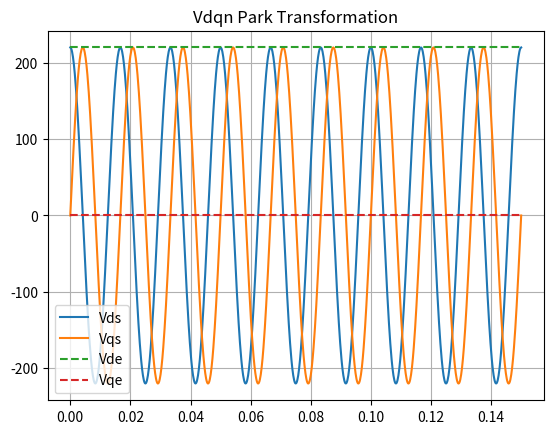
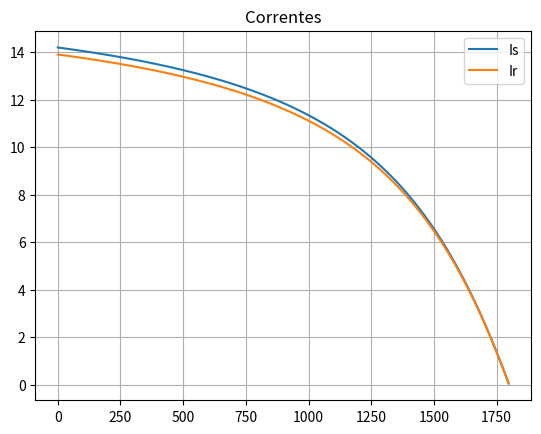

Write Python code to recreate these figures, in order. (Note: this script raises an exception after producing the figures.)
import numpy as np
from numpy import pi

# ============================================
# FUNCOES DE AUXILIO
# ============================================
def F_to_Ns(Poles, freqMotor):
    '''
    Funcao que retorna a velocidade
    de rotação do campo
    magnetomotriz

    Parameters:
        Poles: Quantidade de Polos do motor
        freqMotor: Frequencia do motor

    Returns:
        A conversão em RPM.
    '''
    return ( 2 / Poles * freqMotor * 60)

def Rad_to_Deg(rad):
    return (rad * 180. / np.pi)

def Deg_to_Rad(deg):
    return (deg * np.pi / 180.)
# ============================================
# 
# ============================================

class IM:

    sVect = np.linspace(1e-3, 1, 1000)

    def __init__(self, ArrayParam=None, f=60, Vabc=None, 
                 _timeVect=np.empty(0), SimulationParam=[[0,0.1], 0.01]):
        if len(ArrayParam) < 13:
            print("Passar Parametros do Motor em um vetor de 8 posicoes\nna seguinte ordem:")
            print(f'Rs: Resistência do Estator\n \
                  Lms: Indutancia de magnetizacao do estator\n \
                  Lls: Indutancia de dispersao do Estator\n \
                  Ns: Voltas do Enrolamento do Estator\n \
                  Rr: Resitência do Rotor\n \
                  Lmr: Indutancia de magnetizacao do rotor\n \
                  Llr Indutancia do dispersao Rotor\n \
                  Nr: Voltas do Enrolamente do rotor\n \
                  Polos: Quantidade de Polos da maquina\n \
                  RPM: RPM maximo da maquina \n \
                  Xls: Reatancia do Estator \n \
                  Xm: Reatancia de magnetizacao \n \
                  Xlr: Reatancia do rotor \n \
                  ')
            print()
            print("Parametros passados independentes:")
            print(f'f: Frequencia da rede eletrica em Hz\n \
                  we: Frequencia da rede eletrica em rad/s\n \
                  Vabc: Vetor 1x3 Das tensoes das fases em RMS')
        else:
            self.Rs = ArrayParam[0]
            self.Lms = ArrayParam[1]
            self.Lls = ArrayParam[2]
            self.Ns = ArrayParam[3]

            self.Rr = ArrayParam[4]
            self.Lmr = ArrayParam[5]
            self.Llr = ArrayParam[6]
            self.Nr = ArrayParam[7]

            self.n = self.Nr / self.Ns

            self.Vabc = Vabc #Vetor 1x3 Das tensoes das fases em RMS
            self.f = f #Frequencia da Rede (Hz)
            self.we = 2 * pi * f #Frequencia da rede (rad/s)

            self.Polos = ArrayParam[8] # Polos da Maquina
            self.n = ArrayParam[9] #Velocidade Mecanica da maquina

            self.ws = self.f * 2 * pi * (2 / Polos) #Velocidade sincrona (rad/s)
            self.ns = 120 * self.f / Polos
            self.s = (self.ns - self.n) / self.ns

            self.Xls = ArrayParam[10]
            self.Xm = ArrayParam[11]
            self.Xlr = ArrayParam[12]

            # Calcula as reatancias caso sejam 0
            if self.Xls == 0:
                self.Xls = 2*pi*self.f*self.Lls
            if self.Xm == 0:
                self.Xm = 2*pi*self.f*self.Lms
            if self.Xlr == 0:
                self.Xlr = 2*pi*self.f*self.Llr

            # Impedancia do estator
            # Usando a simplificação pelo teorema
            # de Thevenin
            self.Zs = (1j * self.Xm * (self.Rs + 1j * self.Xls)) / (self.Rs + 1j * self.Xls + 1j*self.Xm)
            # Impedancia Rotor
            self.Zr = Rr / self.sVect + 1j*(self.Xlr)
            self.Z = self.Zs + self.Zr

            self.MtxRs = np.array([
                [self.Rs, 0, 0],
                [0, self.Rs, 0],
                [0, 0, self.Rs]
            ])

            self.MtxRr = np.array([
                [self.Rr, 0, 0],
                [0, self.Rr, 0],
                [0, 0, self.Rr]
            ])

            self.Ls = np.array([
                [(self.Lls + self.Lms), -self.Lms/2, -self.Lms/2],
                [-self.Lms/2, (self.Lls + self.Lms), -self.Lms/2],
                [-self.Lms/2, -self.Lms/2, (self.Lls + self.Lms)]
            ], dtype=np.float64)

            Lr = np.array([
                [(Lls + self.n**2 * Lms), -self.n**2 * Lms / 2, -self.n**2 * Lms / 2],
                [-self.n**2 * Lms / 2, (Lls + self.n**2 * Lms), -self.n**2 * Lms / 2],
                [-self.n**2 * Lms / 2, -self.n**2 * Lms / 2, (Lls + self.n**2 * Lms)]
            ], dtype=np.float64)


        self.t0 = SimulationParam[0][0]
        self.tf = SimulationParam[0][1]
        self.dt = SimulationParam[1]
        self.timeVect = 0
        # Trecho para criar um vetor de Tempo para simular
        # a posicao theta do rotor
        if _timeVect.size == 0:
            TemptimeVect = np.linspace(self.t0, self.tf, self.Vabc.shape[1])
            self.timeVect = np.copy(TemptimeVect) # Vetor de tempo temporario
            del TemptimeVect
        else:
            self.timeVect = np.copy(_timeVect)

    def IM_dqs(self, Fxyz=None, k=2/3, Theta=0):
        '''
        Funcao que retorna uma transformacao em quadratura 
        para os eixos dqn com o Referencial Estacionario (estator).

        Parametros:
        Fxyz: Vetor com as 3 variaveis (fluxo, Tensao, Corrente)
        k: Constante de magnitude (padrao=2/3)
        Theta: Angulo entre o eixo D com o enrolamento da fase A
        '''
        T =  k * np.array([
            [np.cos(Theta), np.cos(Theta - 2*pi/3), np.cos(Theta + 2*pi/3)],
            [-np.sin(Theta), -np.sin(Theta - 2*pi/3), -np.sin(Theta + 2*pi/3)],
            [1/2, 1/2, 1/2]
        ])

        return (T @ Fxyz)
    
    def IM_dqe(self, Fxyz=None, k=2/3):
        '''
        Funcao que retorna uma transformacao em quadratura 
        para os eixos dqn com o Referencial Rotatorio (rotor).

        Parametros:
        Fxyz: Vetor com as 3 variaveis (fluxo, Tensao, Corrente)
        k: Constante de magnitude (padrao=2/3)
        Theta: Angulo entre o eixo D com o enrolamento da fase A
        '''
        Vdqs = self.IM_dqs(Fxyz, k=k)

        Theta = self.we * self.timeVect

        R = np.array([
            [np.cos(Theta), np.sin(Theta)],
            [-np.sin(Theta), np.cos(Theta)],
        ])

        Vdqe = np.array([
            R[0,0,:] * Vdqs[0,:] + R[0,1,:] * Vdqs[1,:],
            R[1,0,:] * Vdqs[0,:] + R[1,1,:] * Vdqs[1,:],
            Vdqs[2,:]
        ])

        del R,Theta, Vdqs

        return Vdqe
    
    def IM_getIsIr(self):
        '''
        Retorna as correntes do estator (Is)
        e do rotor (Ir) do escorregamento maximo
        ate o minimo
        '''
        Is = np.max(self.Vabc[0]) / np.abs(self.Z)
        # Ismax = np.max(Is)

        # Corrente no rotor
        Ir = np.max(self.Vabc[0])  / (self.Rs + self.Rr / self.sVect + 1j*(self.Xls+self.Xlr))
        # Irmax =  np.max(self.Vabc[0])  / (self.Rs + self.Rr / 1 + 1j*(self.Xls+self.Xlr))

        return Is,Ir

    def IM_getTmec(self):
        '''
        Retorna o torque mecanico do motor de indução
        considerando as 3 fases do motor e os valores
        escalres do Torque de Partida, Nominal e Maximo.

        Parametros:
        Is: Corrente do estator
        Ir: Corrente do rotor

        Retorno:
        Tmec: Vetor do torque mecanico do motor de indução
        Tpartida: Torque de partida do motor de indução (s=1)
        Tnominal: Torque nominal do motor de indução (s=self.s)
        [Tmax, smax]: Torque máximo do motor de indução e o escorregamento correspondente
        '''


        Vs = np.max(self.Vabc[0])
        Tmec = (3 / self.ws) * ((Vs**2) / ((self.Rs + self.Rr / self.sVect) 
                                           + 1j*(self.Xls+self.Xlr))**2) * (self.Rr/self.sVect)
        
        sPartida = 1
        Tpartida = np.abs((3 / self.ws) * ((Vs**2) / ((self.Rs + self.Rr / sPartida) +
                                         1j*(self.Xls+self.Xlr))**2) * (self.Rr / sPartida))

        smax = self.Rr / np.sqrt(self.Rs**2 + (self.Xls+self.Xlr)**2)
        Tmax = np.abs((3 / self.ws) * ((Vs**2) / ((self.Rs + self.Rr / smax) +
                                     1j*(self.Xls+self.Xlr))**2) * (self.Rr / smax))
        

        Tnominal = (3 / self.ws) * ((Vs**2) / ((self.Rs + self.Rr / self.s) 
                                                         + 1j*(self.Xls+self.Xlr))**2) * (self.Rr/self.s)

        return Tmec, Tpartida, np.abs(Tnominal), [Tmax, smax]
    
    def IM_getIl(self, HP, Vt, LetraCodigoNominal=None):
        '''
        Retorna a Corrente de partida do motor de inducao a partir
        da Tabela de letras de Código NEMA. 
        
        Baseado no livro "Fundamentos de Maquinas Eletricas; Sthephen J. Chapman
        5 edicao, 2013"
        
        Parametros:
        HP: Potencia do motor em HP
        Vt: Tensão de partida do motor
        LetraCodigoNominal: Letra do codigo nominal do motor (ex: A, B, C, etc)

        Retorno:
        Corrente de partida do motor em Amperes
        '''
        fator = 0

        if LetraCodigoNominal is None:
            print("Codigo Nominal nao especificado")
            return None
        
        match LetraCodigoNominal:
            case 'A':
                fator = 3.15
            case 'B':
                fator = 3.55
            case 'C':
                fator = 4.0
            case 'D':
                fator = 4.5
            case 'E':
                fator = 5.0
            case 'F':
                fator = 5.6
            case 'G':
                fator = 6.3
            case 'H':
                fator = 7.1
            case 'J':
                fator = 8.0
            case 'K':
                fator = 9.0
            case 'L':
                fator = 10.0
            case 'M':
                fator = 11.2
            case 'N':
                fator = 12.5
            case 'P':
                fator = 14.0
            case 'R':
                fator = 16.0
            case 'S':
                fator = 18.0
            case 'T':
                fator = 20.0
            case 'U':
                fator = 22.4
            case 'V':
                fator = 25.0
            case _:
                print("Codigo Nominal nao encontrado")
                return None

        Spartida = HP*fator # kVa

        return (Spartida/(np.sqrt(3)*Vt)*1000)

if __name__ == "__main__":
    import matplotlib.pyplot as plt

    #==========================================================
    # VARIAVEIS
    #==========================================================
    Samples = 1000
    timeVect = np.linspace(0, 0.15, Samples)

    Vm = 220 # Amplitude da tensao da rede eletrica (V)

    f = 60 # Frequencia da rede (Hz)
    omega_e = 2 * pi * f # Frequencia da rede (rad/s)

    Polos = 4
    RPM = 1715

    Rs = 6.4 # Resistencia do estator
    Lls = 1.39e-4 # Indutancia de dispersao  do estator
    Lms = 41e-4 # Indutancia de magnetizacaodo estator
    Ns = 1 # Voltas no enrolamento do estator

    Rr = 4.25 # Resistencia do rotor
    Llr = 0.74e-4 # Indutancia de dispersao do rotor
    Lmr = 41e-4 # Indutancia de magnetizacao  do rotor
    Nr = 1 # Voltas no enrolamento do rotor

    # Xls = 2*pi*f*(Lms+Llr) #Ohm
    # Xlr = 2*pi*f*(Lmr+Llr) #Ohm
    Xls = 5.85
    Xlr = 5.85
    Xm = 137.8 #Ohm

    Vabc = np.array([
        Vm*np.cos(omega_e*timeVect),
        Vm*np.cos(omega_e*timeVect - 2*np.pi/3),
        Vm*np.cos(omega_e*timeVect + 2*np.pi/3)
    ])

    #==========================================================

    Params = [Rs,Lms,Lls,Ns,Rr,Lmr,Llr,Nr,Polos,RPM,Xls,Xm,Xlr]
    x = IM(Params, Vabc=Vabc, f=f, _timeVect=timeVect)

    Vdqs = x.IM_dqs(Vabc)
    Vdqe = x.IM_dqe(Vabc)

    plt.title("Vdqn Park Transformation")
    plt.plot(timeVect, Vdqs[0,:], label='Vds')
    plt.plot(timeVect, Vdqs[1,:], label='Vqs')
    plt.plot(timeVect, Vdqe[0,:], label='Vde', ls='--')
    plt.plot(timeVect, Vdqe[1,:], label='Vqe', ls='--')
    plt.legend()
    plt.grid()
    plt.show()

    Is,Ir = x.IM_getIsIr()

    plt.title("Correntes")
    plt.plot((1-x.sVect)*x.ns, np.abs(Is), label="Is")
    plt.plot((1-x.sVect)*x.ns, np.abs(Ir), label="Ir")
    plt.legend()
    plt.grid()
    plt.show()

    Tmec,Tp,Tn,[Tmax,smax] = x.IM_getTmec(Is, Ir)

    plt.title("Torque Mecânico")
    plt.plot((1-x.sVect)*x.ns, np.abs(Tmec), label="Tmec")
    plt.scatter((1-smax)*x.ns, Tmax, label="Tmec")
    plt.legend()
    plt.grid()
    plt.show()

    # print(x.IM_getIl(15, 208, 'F'))
